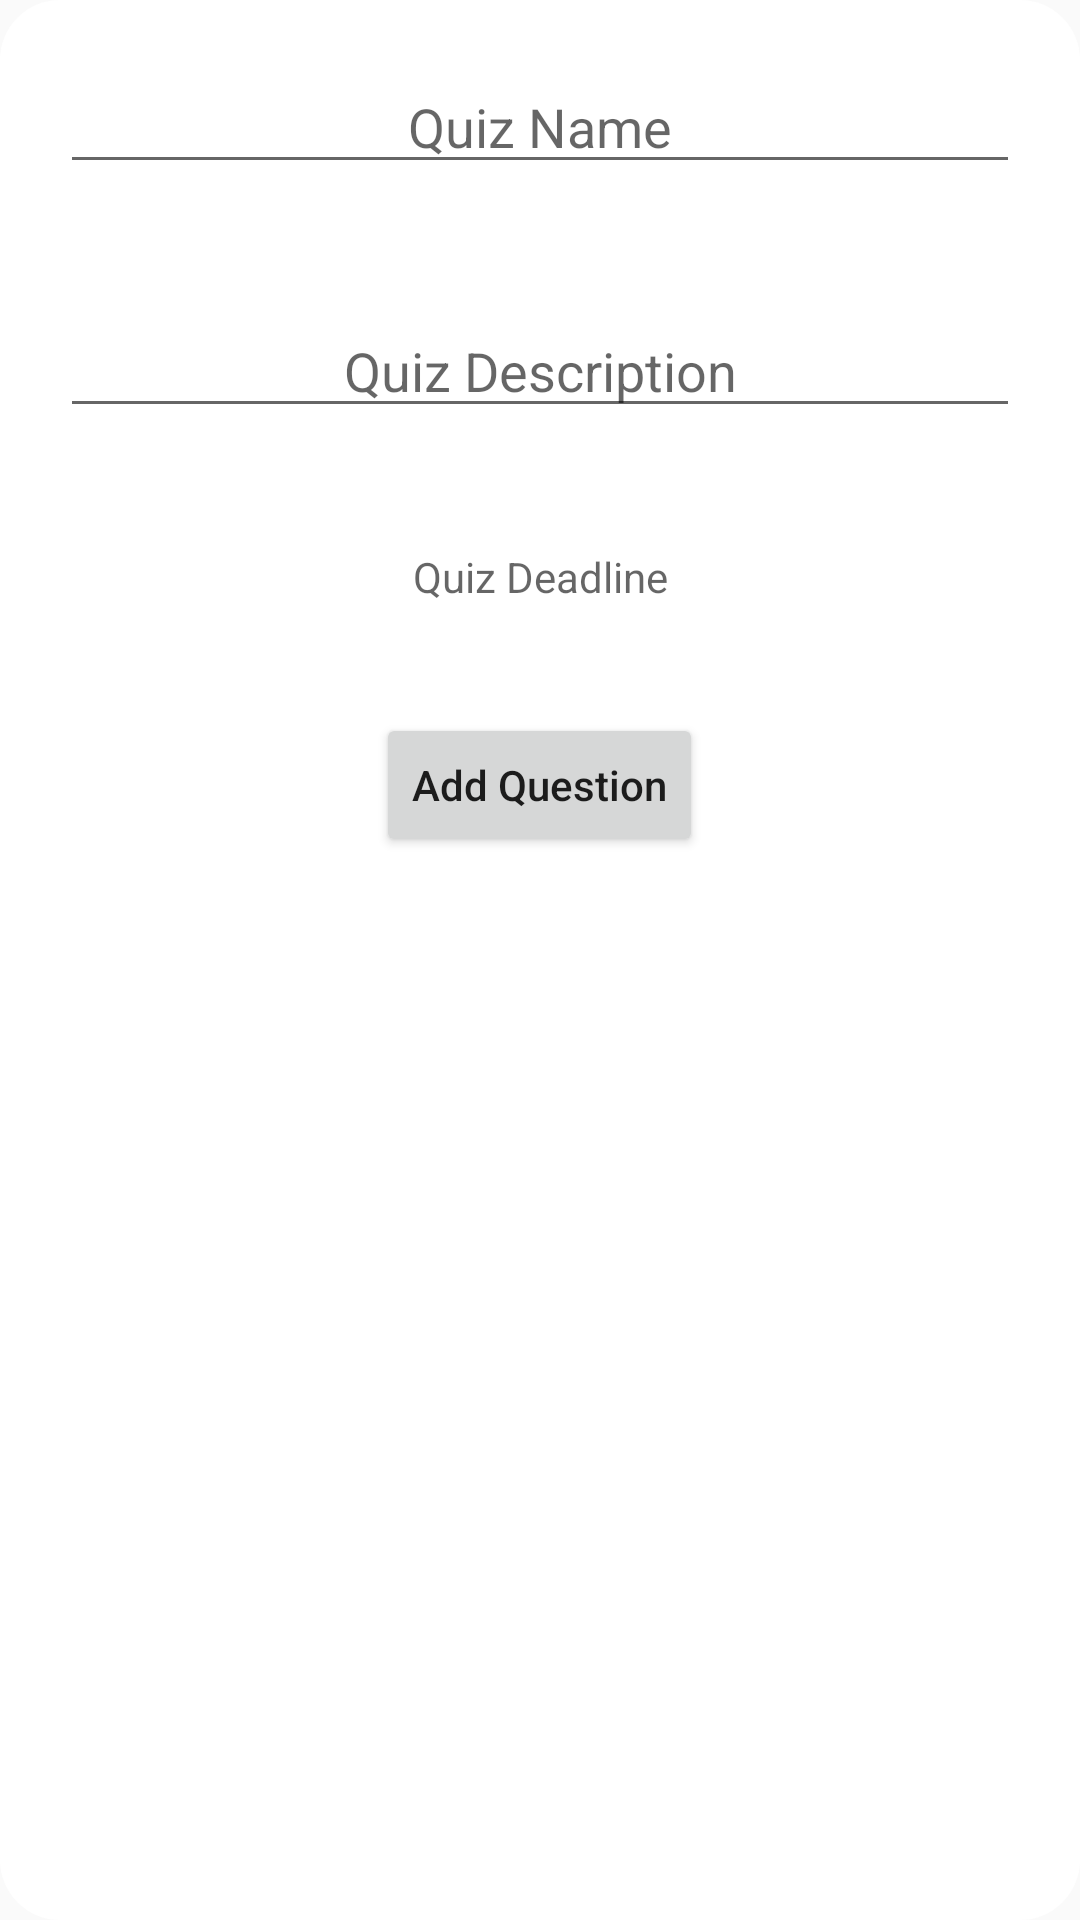

The Android layout XML behind this screen, and the referenced resources:
<!-- AndroidManifest.xml: application theme AppTheme -->
<!-- res/layout/create_quize_dialog.xml -->
<?xml version="1.0" encoding="utf-8"?>
<RelativeLayout xmlns:android="http://schemas.android.com/apk/res/android"
    android:layout_width="match_parent"
    android:layout_height="wrap_content"
    android:background="@drawable/dialog_background">


    <EditText
        android:id="@+id/et_quizName"
        android:layout_width="match_parent"
        android:layout_height="wrap_content"
        android:layout_margin="20dp"
        android:gravity="center_horizontal"
        android:hint="@string/Quiz_name"
        />

    <EditText
        android:id="@+id/et_quizDesc"
        android:layout_width="match_parent"
        android:layout_height="wrap_content"
        android:layout_margin="20dp"
        android:gravity="center_horizontal"
        android:hint="@string/Quiz_desc"
        android:layout_below="@+id/et_quizName"
        />

    <TextView
        android:id="@+id/quizDeadline"
        android:layout_width="match_parent"
        android:layout_height="wrap_content"
        android:hint="@string/Quiz_deadline"
        android:layout_margin="20dp"
        android:gravity="center_horizontal"
        android:layout_below="@+id/et_quizDesc"/>

    <Button
        android:id="@+id/add_questions"
        android:layout_width="wrap_content"
        android:layout_height="wrap_content"
        android:layout_gravity="center_horizontal"
        android:layout_margin="16dp"
        android:text="@string/add_questions"
        android:textAllCaps="false"
        android:layout_below="@+id/quizDeadline"
        android:layout_centerHorizontal="true"

        />
</RelativeLayout>
<!-- resources referenced by this layout -->
<resources>
  <!-- drawable dialog_background (drawable) -->
  <?xml version="1.0" encoding="utf-8"?>
  <shape xmlns:android="http://schemas.android.com/apk/res/android"
      android:shape="rectangle"
  >
  <corners android:radius="20dp"></corners>
      <solid android:color="@color/white"></solid>
  </shape>
  <string name="Quiz_deadline">Quiz Deadline</string>
  <string name="Quiz_desc">Quiz Description</string>
  <string name="Quiz_name">Quiz Name</string>
  <string name="add_questions">Add Question</string>
  <style name="AppTheme" parent="Theme.AppCompat.Light.NoActionBar">
          
          <item name="colorPrimary">@color/colorPrimary</item>
          <item name="colorPrimaryDark">#585050</item>
          <item name="colorAccent">@color/colorAccent</item>
          <item name="actionModeBackground">@color/colorPrimary</item>
          <item name="android:actionModeBackground">@color/colorPrimary</item>
  
      </style>
  <color name="white">#ffffff</color>
  <color name="colorPrimary">#3fb55c</color>
  <color name="colorAccent">#6e57a6</color>
</resources>
